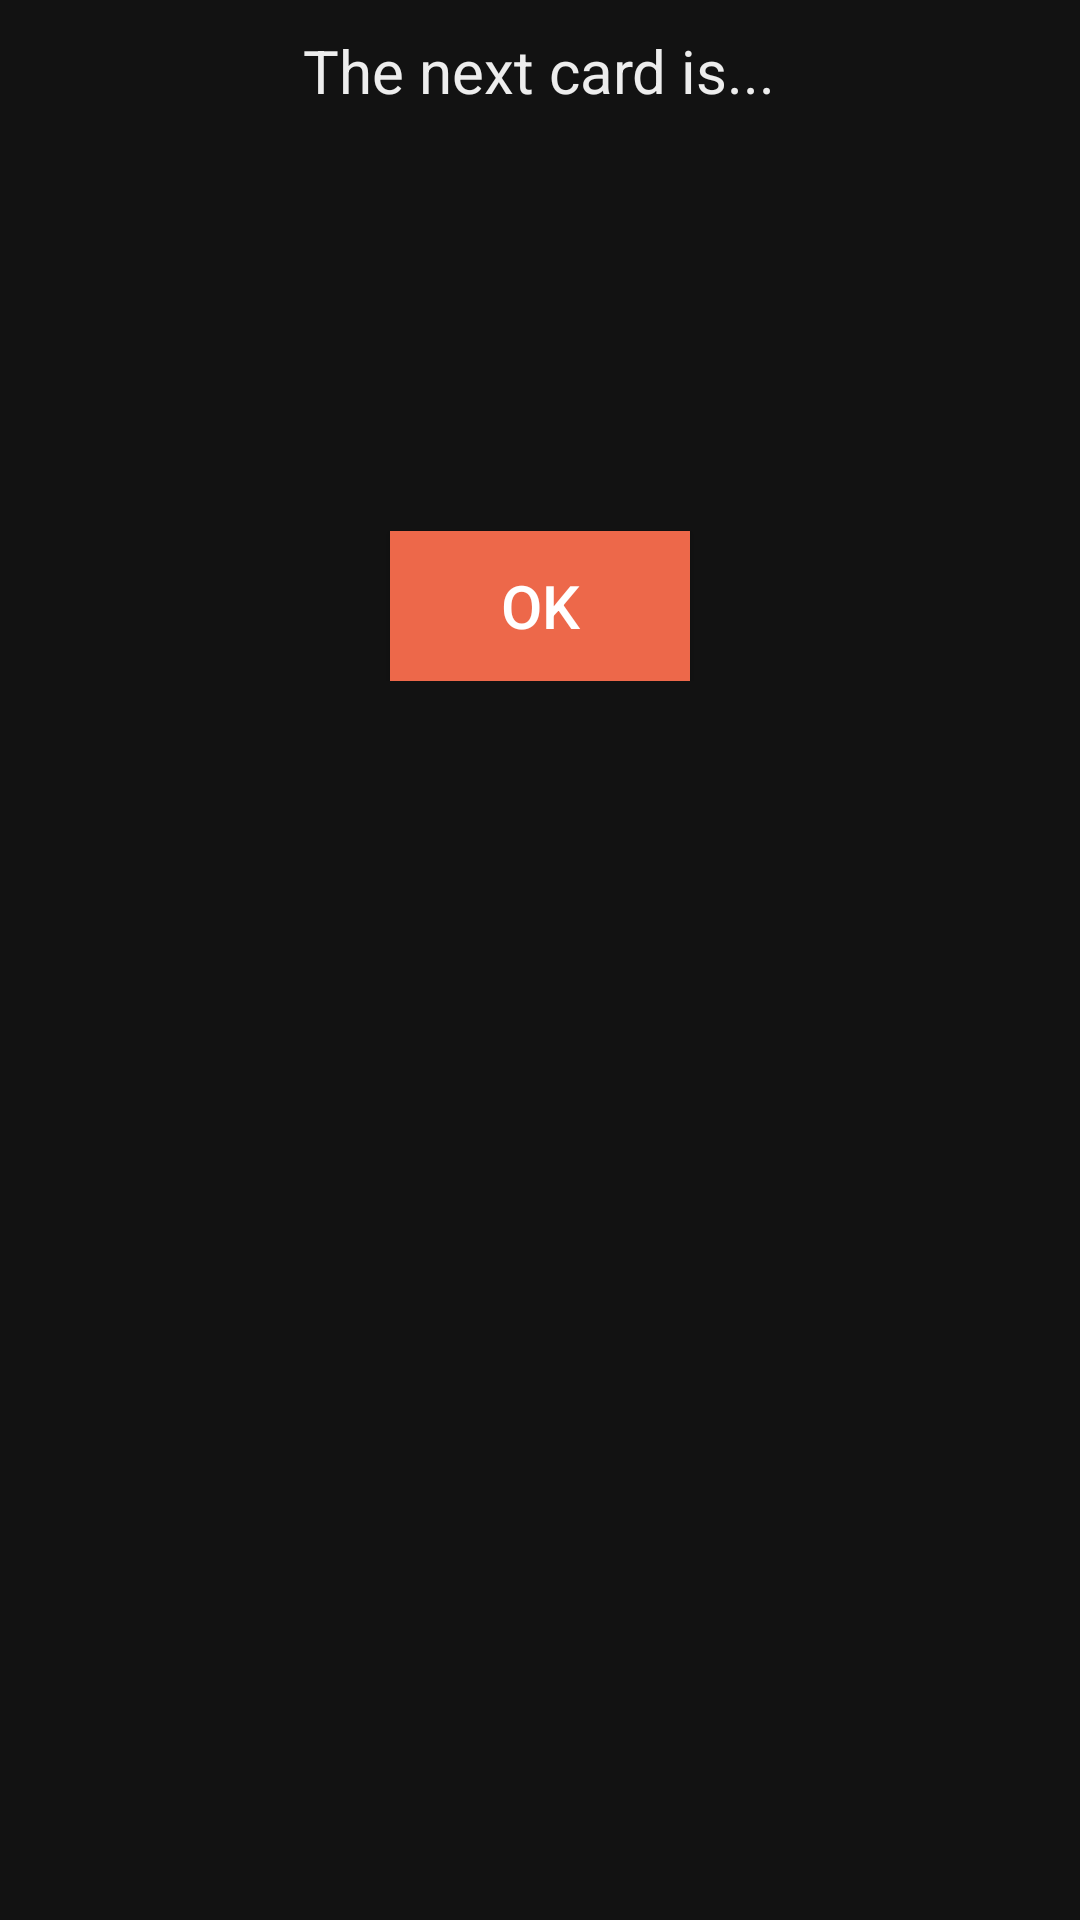

Layout XML and referenced resources for this Android screen:
<!-- AndroidManifest.xml: fallback theme Theme.MaterialComponents.DayNight.NoActionBar -->
<!-- res/layout/hint.xml -->
<?xml version="1.0" encoding="utf-8"?>
<RelativeLayout xmlns:android="http://schemas.android.com/apk/res/android"
    xmlns:tools="http://schemas.android.com/tools"
    android:layout_width="@dimen/dp320_270dp"
    android:layout_height="wrap_content"
    android:padding="@dimen/dp320_10dp"
    android:background="#121212"
    android:layout_gravity="center">

    <LinearLayout
        android:orientation="vertical"
        android:layout_width="match_parent"
        android:layout_height="wrap_content"
        android:gravity="top|center">

        <TextView
            android:id="@+id/message"
            android:layout_width="wrap_content"
            android:layout_height="wrap_content"
            android:text="The next card is..."
            android:textColor="#EDEDED"
            android:textSize="@dimen/dp320_20sp"
            android:gravity="center"
            fontPath="fonts/Roboto-Bold.ttf"
            tools:ignore="MissingPrefix"/>

        <ImageView
            android:id="@+id/card"
            android:layout_width="@dimen/dp320_80dp"
            android:layout_height="@dimen/dp320_120dp"
            android:layout_marginTop="@dimen/dp320_10dp"
            android:scaleType="fitXY"/>

        <Button
            android:id="@+id/ok"
            android:layout_width="@dimen/dp320_100dp"
            android:layout_height="@dimen/dp320_50dp"
            android:layout_marginTop="@dimen/dp320_10dp"
            android:text="OK"
            android:textSize="@dimen/dp320_20sp"
            android:textColor="#ffffffff"
            android:background="#ED684A"
            android:gravity="center"
            fontPath="fonts/Roboto-Bold.ttf"
            tools:ignore="MissingPrefix"/>

    </LinearLayout>

</RelativeLayout>
<!-- resources referenced by this layout -->
<resources>
  <dimen name="dp320_100dp">100dp</dimen>
  <dimen name="dp320_10dp">10dp</dimen>
  <dimen name="dp320_120dp">120dp</dimen>
  <dimen name="dp320_20sp">20sp</dimen>
  <dimen name="dp320_270dp">270dp</dimen>
  <dimen name="dp320_50dp">50dp</dimen>
  <dimen name="dp320_80dp">80dp</dimen>
</resources>
